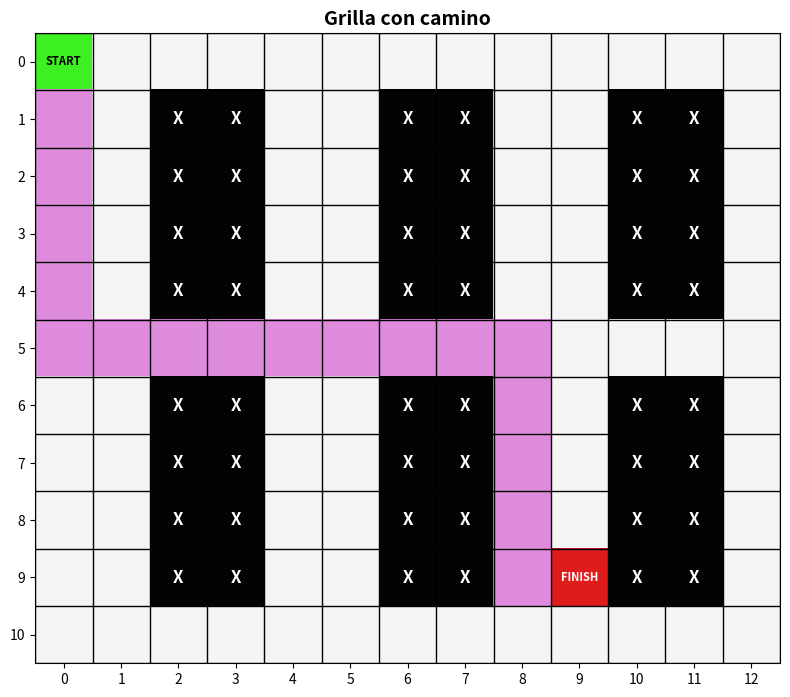

Reproduce this figure in Python.
import numpy as np
import matplotlib.pyplot as plt
from matplotlib.colors import ListedColormap

class Nodo:

    def __init__(self, posicion, padre=None):
        self.posicion = posicion
        self.padre = padre

        self.g = 0
        self.h = 0
        self.f = 0


class A_Star:

    def __init__(self, grafo):
        self.grafo = grafo;
        pass
    

    def heuristica(self,nodo,objetivo):
        #Utilizaremos distancia Manhattan, para sub-estimar lo menos posible. Además, suponemos movimientos solamente
        #En horizontal o vertical, no en diagonal
        x1, y1 = nodo.posicion
        x2, y2 = objetivo.posicion
        h = abs(x1-x2) + abs(y1-y2)
        return h
    
    def funcion_eval(self,h,g):
        #Si bien el costo será 1, pero la hacemos para que el programa sea general, en otro caso g podría no serlo
        f = g + h
        return f

    def buscar_vecinos(self,nodo):
        x,y = nodo.posicion
        filas, cols = self.grafo.shape
        movimientos_posibles = [
            (x+1,y),
            (x-1,y),
            (x,y+1),
            (x,y-1),
        ]
        vecinos = []
        for nx, ny in movimientos_posibles:
            if 0 <= nx < filas and 0 <= ny < cols:
            # 2) celda libre (0)
                if self.grafo[nx, ny] == 0:
                    vecinos.append(Nodo((nx, ny), nodo))
        return vecinos


    def reconstruir_camino(self,nodo):
        camino = []
        actual = nodo
        while actual is not None:
            camino.append(actual.posicion)
            actual = actual.padre
        return camino[::-1] 
    
    def busqueda(self, pos_inicio, pos_final):
        inicio = Nodo(pos_inicio)
        meta = Nodo(pos_final)

        lista_abierta = []
        lista_cerrada = set()    
        abierta_pos = set()      

        # importante: inicializar f del inicio
        inicio.g = 0
        inicio.h = self.heuristica(inicio, meta)
        inicio.f = inicio.g + inicio.h

        lista_abierta.append(inicio)
        abierta_pos.add(inicio.posicion)

        while lista_abierta:
            actual = min(lista_abierta, key=lambda nodo: nodo.f)
            lista_abierta.remove(actual)
            abierta_pos.remove(actual.posicion)

            # marcar como cerrado por POSICIÓN
            lista_cerrada.add(actual.posicion)

            if actual.posicion == meta.posicion:
                return self.reconstruir_camino(actual)

            vecinos = self.buscar_vecinos(actual)
            for vecino in vecinos:
                if vecino.posicion in lista_cerrada:
                    continue
                if vecino.posicion in abierta_pos:
                    continue

                vecino.g = actual.g + 1
                vecino.h = self.heuristica(vecino, meta)
                vecino.f = vecino.g + vecino.h

                lista_abierta.append(vecino)
                abierta_pos.add(vecino.posicion)

        return None
            

def plot_path(grafo, camino, inicio=None, final=None, title="Grilla con camino"):
    # Copia para no modificar el grafo original
    grid = grafo.copy()

    # Pintar camino
    if camino:
        for (r, c) in camino:
            if grid[r, c] == 0:   # no pises obstáculos
                grid[r, c] = 2

    # Marcar inicio / final
    if inicio is not None:
        r, c = inicio
        grid[r, c] = 3
    if final is not None:
        r, c = final
        grid[r, c] = 4

    # Colores: libre, obstáculo, camino, inicio, final
    cmap = ListedColormap(["#f4f4f4", "#030303", "#df8bdd", "#3df021", "#de1c1c"])

    fig, ax = plt.subplots(figsize=(8, 8))
    ax.imshow(grid, cmap=cmap, vmin=0, vmax=4)

    # Grilla
    for i in range(grid.shape[0] + 1):
        ax.axhline(i - 0.5, color="black", linewidth=1)
    for j in range(grid.shape[1] + 1):
        ax.axvline(j - 0.5, color="black", linewidth=1)

    # Texto dentro de las celdas
    for i in range(grid.shape[0]):
        for j in range(grid.shape[1]):

            # Obstáculos
            if grafo[i, j] == 1:
                ax.text(j, i, "X",
                        ha="center", va="center",
                        color="white", fontsize=12, fontweight="bold")

            # Start
            if inicio is not None and (i, j) == inicio:
                ax.text(j, i, "START",
                        ha="center", va="center",
                        color="black", fontsize=8, fontweight="bold")

            # Finish
            if final is not None and (i, j) == final:
                ax.text(j, i, "FINISH",
                        ha="center", va="center",
                        color="white", fontsize=8, fontweight="bold")

    ax.set_title(title, fontsize=14, fontweight="bold")
    ax.set_xticks(range(grid.shape[1]))
    ax.set_yticks(range(grid.shape[0]))
    ax.set_xlim(-0.5, grid.shape[1] - 0.5)
    ax.set_ylim(grid.shape[0] - 0.5, -0.5)

    plt.tight_layout()
    plt.show()


def main():
    # Crear la grilla
    grafo = np.zeros((11, 13), dtype=int)

    for row_start in [1,6]:
        for col_start in [2, 6, 10]:
            for r in range(row_start, row_start + 4):
                for c in range(col_start, col_start + 2):
                    grafo[r, c] = 1

    astar = A_Star(grafo)

    inicio = (0, 0)   # (fila, col)
    final  = (9, 9)

    if grafo[inicio] == 1:
        print("Error: START está en un obstáculo.")
        return

    if grafo[final] == 1:
        print("Error: FINISH está en un obstáculo.")
        return

    camino = astar.busqueda(inicio, final)

    if camino is None:
        print("No existe camino posible entre START y FINISH.")
    else:
        print(camino)
        plot_path(grafo, camino, inicio=inicio, final=final)


if __name__ == "__main__":
    main()
